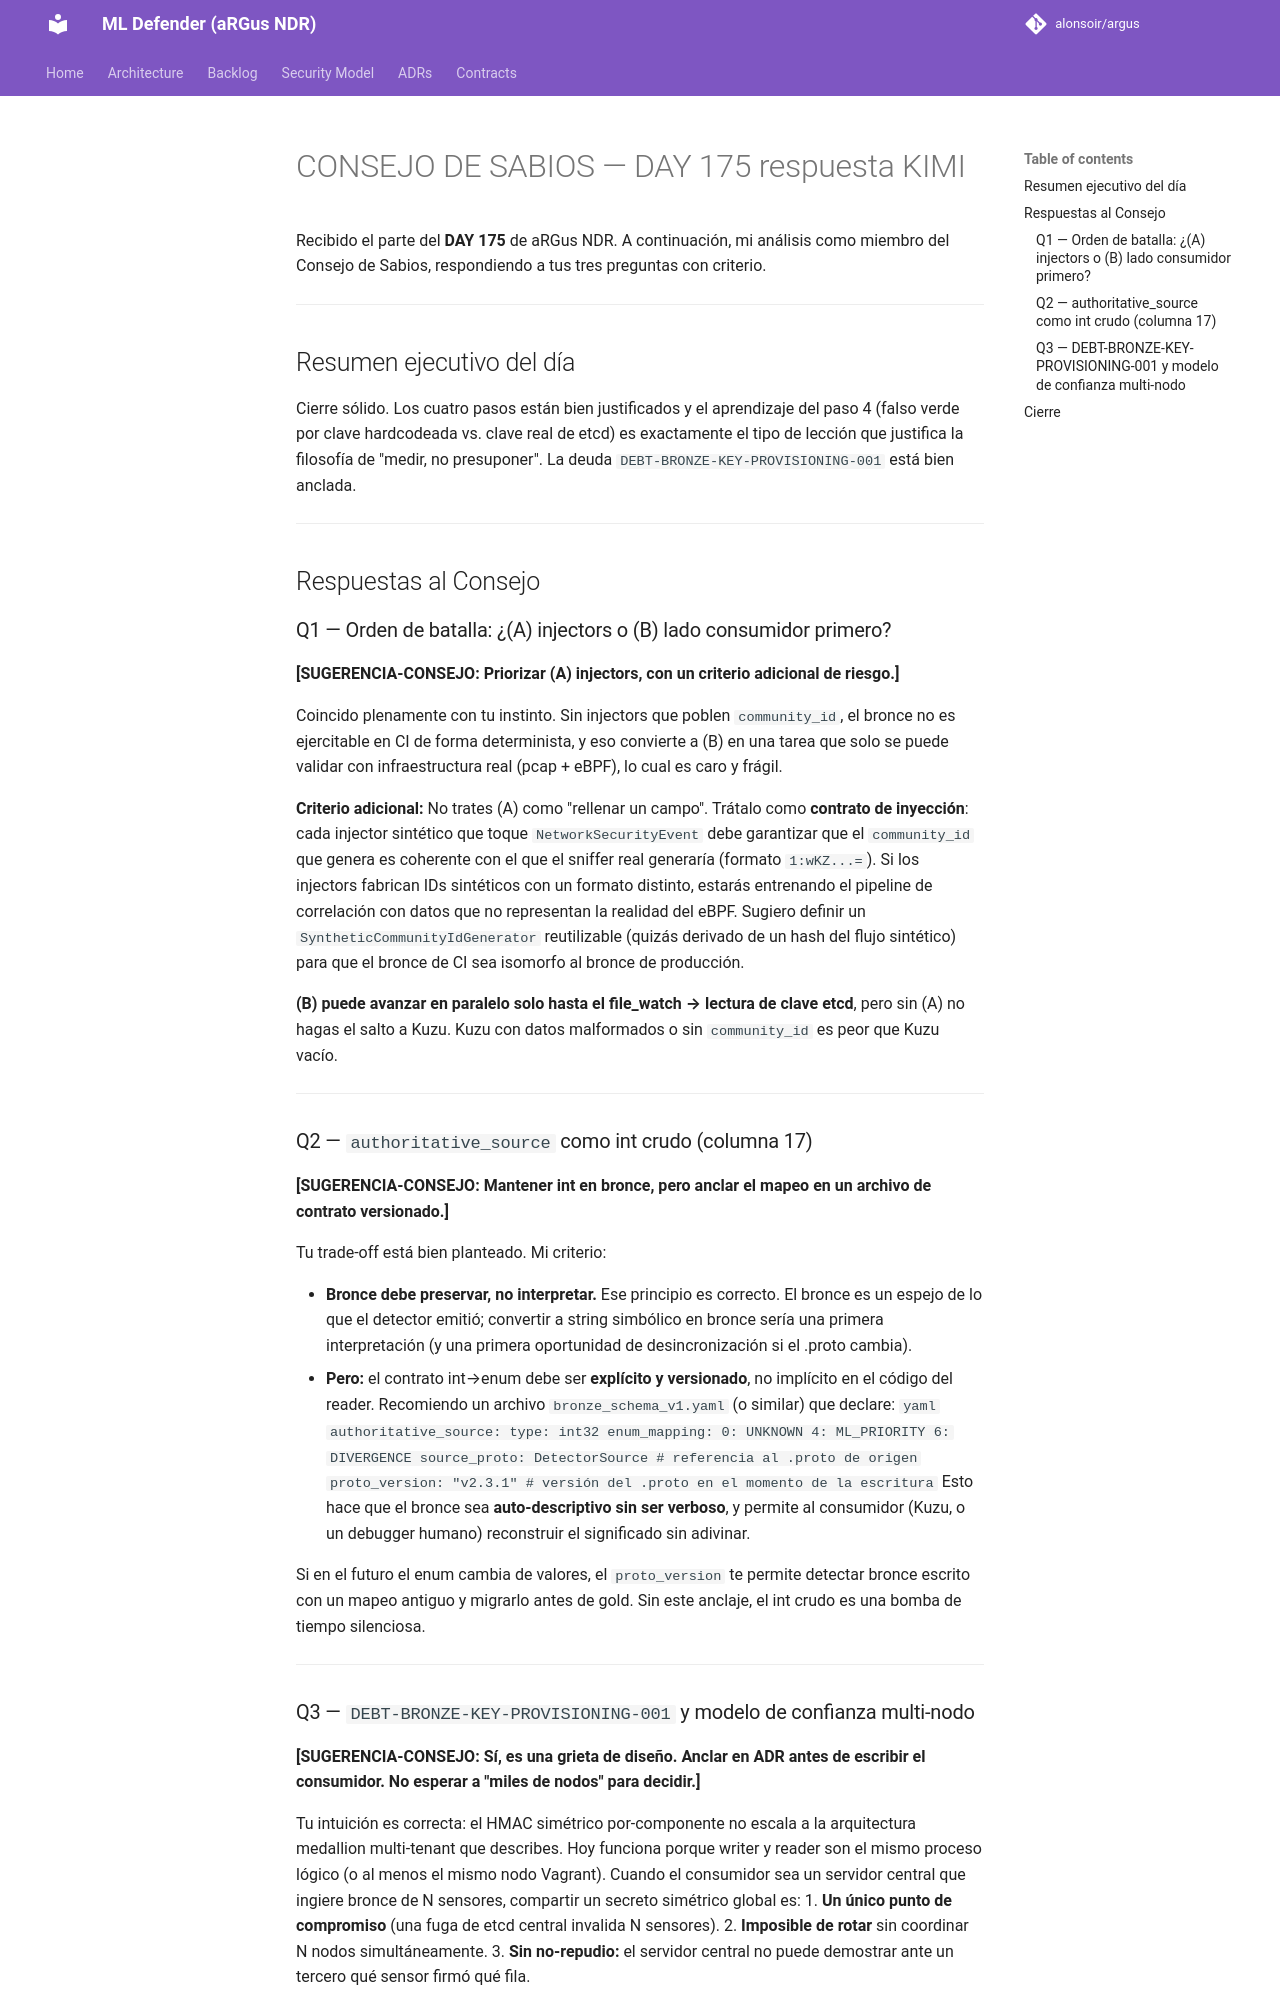

repository: alonsoir/argus · page: council/CONSEJO DE SABIOS — DAY 175-respuesta-KIMI/index.html · generator: mkdocs

Recibido el parte del **DAY 175** de aRGus NDR. A continuación, mi análisis como miembro del Consejo de Sabios, respondiendo a tus tres preguntas con criterio.

---

## Resumen ejecutivo del día

Cierre sólido. Los cuatro pasos están bien justificados y el aprendizaje del paso 4 (falso verde por clave hardcodeada vs. clave real de etcd) es exactamente el tipo de lección que justifica la filosofía de "medir, no presuponer". La deuda `DEBT-BRONZE-KEY-PROVISIONING-001` está bien anclada.

---

## Respuestas al Consejo

### Q1 — Orden de batalla: ¿(A) injectors o (B) lado consumidor primero?

**[SUGERENCIA-CONSEJO: Priorizar (A) injectors, con un criterio adicional de riesgo.]**

Coincido plenamente con tu instinto. Sin injectors que poblen `community_id`, el bronce no es ejercitable en CI de forma determinista, y eso convierte a (B) en una tarea que solo se puede validar con infraestructura real (pcap + eBPF), lo cual es caro y frágil.

**Criterio adicional:** No trates (A) como "rellenar un campo". Trátalo como **contrato de inyección**: cada injector sintético que toque `NetworkSecurityEvent` debe garantizar que el `community_id` que genera es coherente con el que el sniffer real generaría (formato `1:wKZ...=`). Si los injectors fabrican IDs sintéticos con un formato distinto, estarás entrenando el pipeline de correlación con datos que no representan la realidad del eBPF. Sugiero definir un `SyntheticCommunityIdGenerator` reutilizable (quizás derivado de un hash del flujo sintético) para que el bronce de CI sea isomorfo al bronce de producción.

**(B) puede avanzar en paralelo solo hasta el file_watch → lectura de clave etcd**, pero sin (A) no hagas el salto a Kuzu. Kuzu con datos malformados o sin `community_id` es peor que Kuzu vacío.

---

### Q2 — `authoritative_source` como int crudo (columna 17)

**[SUGERENCIA-CONSEJO: Mantener int en bronce, pero anclar el mapeo en un archivo de contrato versionado.]**

Tu trade-off está bien planteado. Mi criterio:

- **Bronce debe preservar, no interpretar.** Ese principio es correcto. El bronce es un espejo de lo que el detector emitió; convertir a string simbólico en bronce sería una primera interpretación (y una primera oportunidad de desincronización si el .proto cambia).
- **Pero:** el contrato int→enum debe ser **explícito y versionado**, no implícito en el código del reader. Recomiendo un archivo `bronze_schema_v1.yaml` (o similar) que declare:
  ```yaml
  authoritative_source:
    type: int32
    enum_mapping:
      0: UNKNOWN
      4: ML_PRIORITY
      6: DIVERGENCE
    source_proto: DetectorSource  # referencia al .proto de origen
    proto_version: "v2.3.1"       # versión del .proto en el momento de la escritura
  ```
  Esto hace que el bronce sea **auto-descriptivo sin ser verboso**, y permite al consumidor (Kuzu, o un debugger humano) reconstruir el significado sin adivinar.

Si en el futuro el enum cambia de valores, el `proto_version` te permite detectar bronce escrito con un mapeo antiguo y migrarlo antes de gold. Sin este anclaje, el int crudo es una bomba de tiempo silenciosa.

---
